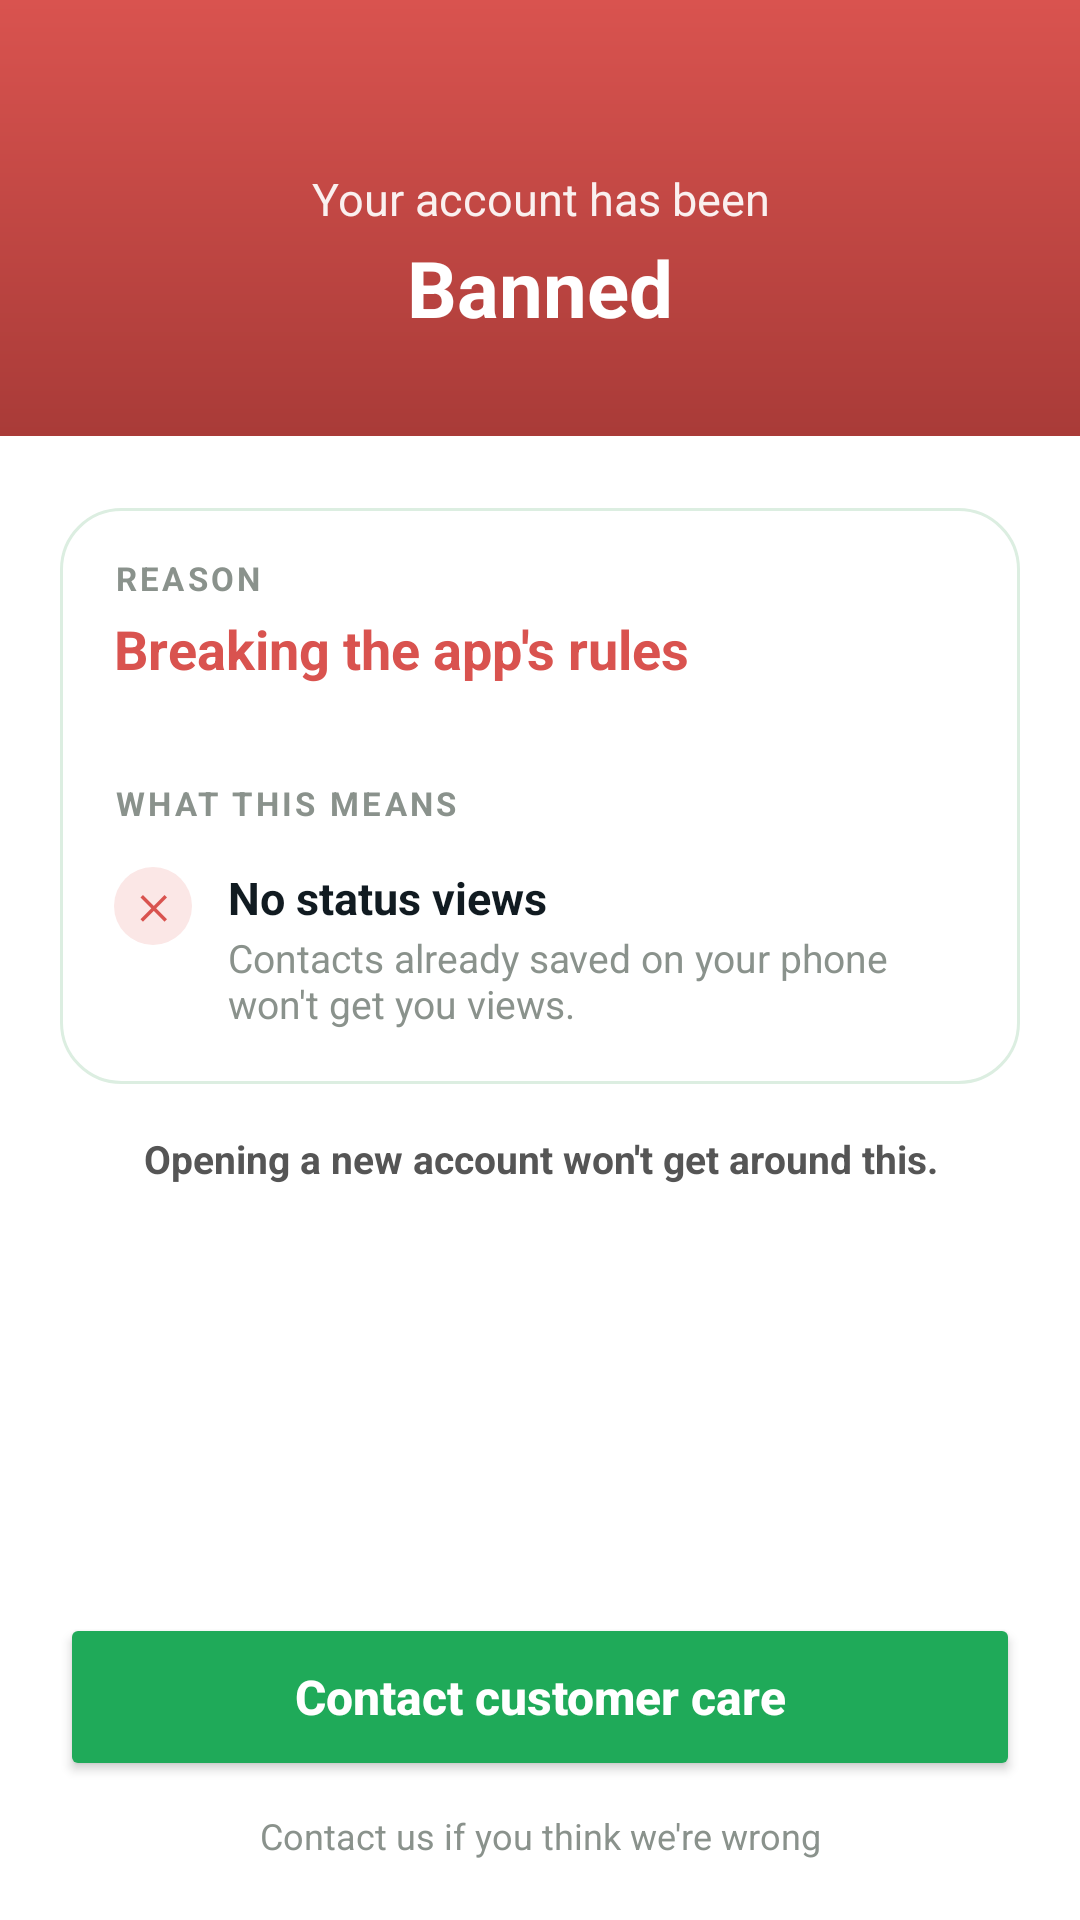

Here is an Android app screen rendered from its layout file. Give the layout XML and the strings, colors and styles it references.
<!-- AndroidManifest.xml: application theme Theme.VGKontact -->
<!-- res/layout/activity_banned.xml -->
<?xml version="1.0" encoding="utf-8"?>
<FrameLayout xmlns:android="http://schemas.android.com/apk/res/android"
    xmlns:app="http://schemas.android.com/apk/res-auto"
    android:layout_width="match_parent"
    android:layout_height="match_parent"
    android:background="@color/white">

    <LinearLayout
        android:layout_width="match_parent"
        android:layout_height="match_parent"
        android:orientation="vertical">

        
        <LinearLayout
            android:layout_width="match_parent"
            android:layout_height="wrap_content"
            android:orientation="vertical"
            android:gravity="center_horizontal"
            android:background="@drawable/header_gradient_red"
            android:paddingTop="56dp"
            android:paddingStart="28dp"
            android:paddingEnd="28dp"
            android:paddingBottom="32dp">

            <TextView
                android:layout_width="wrap_content"
                android:layout_height="wrap_content"
                android:text="Your account has been"
                android:textSize="15sp"
                android:alpha="0.92"
                android:gravity="center"
                android:textColor="@color/white" />

            <TextView
                android:layout_width="wrap_content"
                android:layout_height="wrap_content"
                android:text="Banned"
                android:textSize="26sp"
                android:textStyle="bold"
                android:layout_marginTop="2dp"
                android:gravity="center"
                android:textColor="@color/white" />

        </LinearLayout>

        
        <ScrollView
            android:layout_width="match_parent"
            android:layout_height="0dp"
            android:layout_weight="1"
            android:fillViewport="true">

            <LinearLayout
                android:layout_width="match_parent"
                android:layout_height="wrap_content"
                android:orientation="vertical"
                android:paddingStart="20dp"
                android:paddingEnd="20dp"
                android:paddingTop="24dp"
                android:paddingBottom="16dp">

                
                <LinearLayout
                    android:layout_width="match_parent"
                    android:layout_height="wrap_content"
                    android:orientation="vertical"
                    android:background="@drawable/card_background">

                    
                    <LinearLayout
                        android:id="@+id/bannedAccountSection"
                        android:layout_width="match_parent"
                        android:layout_height="wrap_content"
                        android:orientation="vertical"
                        android:paddingStart="18dp"
                        android:paddingEnd="18dp"
                        android:paddingTop="16dp"
                        android:paddingBottom="16dp"
                        android:visibility="gone">

                        <TextView
                            android:layout_width="wrap_content"
                            android:layout_height="wrap_content"
                            android:text="ACCOUNT"
                            android:textSize="11sp"
                            android:textStyle="bold"
                            android:letterSpacing="0.1"
                            android:textColor="@color/text_muted" />

                        <TextView
                            android:id="@+id/bannedNumberText"
                            android:layout_width="wrap_content"
                            android:layout_height="wrap_content"
                            android:layout_marginTop="4dp"
                            android:textSize="17sp"
                            android:textStyle="bold"
                            android:textColor="@color/vg_dark" />

                    </LinearLayout>

                    
                    <LinearLayout
                        android:layout_width="match_parent"
                        android:layout_height="wrap_content"
                        android:orientation="vertical"
                        android:background="@drawable/limit_breakdown_divider"
                        android:paddingStart="18dp"
                        android:paddingEnd="18dp"
                        android:paddingTop="16dp"
                        android:paddingBottom="16dp">

                        <TextView
                            android:layout_width="wrap_content"
                            android:layout_height="wrap_content"
                            android:text="REASON"
                            android:textSize="11sp"
                            android:textStyle="bold"
                            android:letterSpacing="0.1"
                            android:textColor="@color/text_muted" />

                        <TextView
                            android:id="@+id/bannedReasonText"
                            android:layout_width="match_parent"
                            android:layout_height="wrap_content"
                            android:layout_marginTop="4dp"
                            android:text="Breaking the app's rules"
                            android:textSize="18sp"
                            android:textStyle="bold"
                            android:textColor="@color/vg_red" />

                    </LinearLayout>

                    
                    <LinearLayout
                        android:layout_width="match_parent"
                        android:layout_height="wrap_content"
                        android:orientation="vertical"
                        android:background="@drawable/limit_breakdown_divider"
                        android:paddingStart="18dp"
                        android:paddingEnd="18dp"
                        android:paddingTop="16dp"
                        android:paddingBottom="18dp">

                        <TextView
                            android:layout_width="wrap_content"
                            android:layout_height="wrap_content"
                            android:text="WHAT THIS MEANS"
                            android:textSize="11sp"
                            android:textStyle="bold"
                            android:letterSpacing="0.1"
                            android:textColor="@color/text_muted" />

                        <LinearLayout
                            android:layout_width="match_parent"
                            android:layout_height="wrap_content"
                            android:orientation="horizontal"
                            android:layout_marginTop="14dp">

                            <TextView
                                android:layout_width="26dp"
                                android:layout_height="26dp"
                                android:background="@drawable/dialog_warning_icon_background"
                                android:gravity="center"
                                android:text="✕"
                                android:textSize="11sp"
                                android:textStyle="bold"
                                android:textColor="@color/vg_red" />

                            <LinearLayout
                                android:layout_width="0dp"
                                android:layout_height="wrap_content"
                                android:layout_weight="1"
                                android:orientation="vertical"
                                android:layout_marginStart="12dp">

                                <TextView
                                    android:layout_width="wrap_content"
                                    android:layout_height="wrap_content"
                                    android:text="No status views"
                                    android:textSize="15sp"
                                    android:textStyle="bold"
                                    android:textColor="@color/vg_dark" />

                                <TextView
                                    android:layout_width="wrap_content"
                                    android:layout_height="wrap_content"
                                    android:layout_marginTop="1dp"
                                    android:text="Contacts already saved on your phone won't get you views."
                                    android:textSize="13sp"
                                    android:textColor="@color/text_muted" />

                            </LinearLayout>
                        </LinearLayout>

                    </LinearLayout>
                </LinearLayout>

                <TextView
                    android:layout_width="match_parent"
                    android:layout_height="wrap_content"
                    android:layout_marginTop="16dp"
                    android:gravity="center"
                    android:text="Opening a new account won't get around this."
                    android:textSize="13sp"
                    android:textStyle="bold"
                    android:textColor="@color/text_secondary" />

            </LinearLayout>
        </ScrollView>

        
        <LinearLayout
            android:layout_width="match_parent"
            android:layout_height="wrap_content"
            android:orientation="vertical"
            android:paddingStart="20dp"
            android:paddingEnd="20dp"
            android:paddingTop="8dp"
            android:paddingBottom="20dp">

            <Button
                android:id="@+id/contactCareButton"
                android:layout_width="match_parent"
                android:layout_height="56dp"
                android:text="Contact customer care"
                android:textSize="16sp"
                android:textStyle="bold"
                android:textAllCaps="false"
                android:backgroundTint="@color/vg_green"
                android:textColor="@color/white"
                android:gravity="center"
                app:cornerRadius="16dp" />

            <TextView
                android:layout_width="match_parent"
                android:layout_height="wrap_content"
                android:layout_marginTop="10dp"
                android:gravity="center"
                android:text="Contact us if you think we're wrong"
                android:textSize="12sp"
                android:lineSpacingMultiplier="1.25"
                android:textColor="@color/text_muted" />

        </LinearLayout>

    </LinearLayout>

</FrameLayout>
<!-- resources referenced by this layout -->
<resources>
  <color name="text_muted">#8A928C</color>
  <color name="text_secondary">#555555</color>
  <color name="vg_dark">#111B21</color>
  <color name="vg_green">#1FAA59</color>
  <color name="vg_red">#D9534F</color>
  <color name="white">#FFFFFF</color>
  <!-- drawable card_background (drawable) -->
  <?xml version="1.0" encoding="utf-8"?>
  <shape xmlns:android="http://schemas.android.com/apk/res/android"
      android:shape="rectangle">
      <solid android:color="@color/white" />
      <corners android:radius="20dp" />
      <stroke android:width="1dp" android:color="@color/stats_card_border" />
  </shape>
  <!-- drawable dialog_warning_icon_background (drawable) -->
  <?xml version="1.0" encoding="utf-8"?>
  <shape xmlns:android="http://schemas.android.com/apk/res/android"
      android:shape="oval">
      <solid android:color="#FBE7E6" />
  </shape>
  <!-- drawable header_gradient_red (drawable) -->
  <?xml version="1.0" encoding="utf-8"?>
  <shape xmlns:android="http://schemas.android.com/apk/res/android"
      android:shape="rectangle">
      <gradient
          android:angle="270"
          android:startColor="@color/vg_red"
          android:endColor="@color/vg_red_dark" />
  </shape>
  <style name="Theme.VGKontact" parent="Theme.MaterialComponents.DayNight.NoActionBar">
          
          <item name="colorPrimary">#25D366</item>
          <item name="colorPrimaryVariant">#128C7E</item>
          <item name="colorOnPrimary">#FFFFFF</item>
  
          
  
          
          <item name="android:windowBackground">#FFFFFF</item>
          <item name="android:textColorPrimary">#000000</item>
          <item name="android:textColorSecondary">#555555</item>
  
          
          <item name="android:windowSplashScreenBackground">#FFFFFF</item>
          <item name="android:windowSplashScreenIconBackgroundColor">#FFFFFF</item>
  
          
          <item name="android:forceDarkAllowed">false</item>
  
          
          <item name="popupMenuStyle">@style/VGKontactPopupMenu</item>
          <item name="popupTheme">@style/ThemeOverlay.MaterialComponents.Light</item>
  
          
      </style>
  <color name="stats_card_border">#DCEEE1</color>
  <color name="vg_red_dark">#A93B38</color>
  <style name="VGKontactPopupMenu" parent="Widget.MaterialComponents.PopupMenu">
          <item name="android:popupBackground">@android:color/white</item>
      </style>
</resources>
